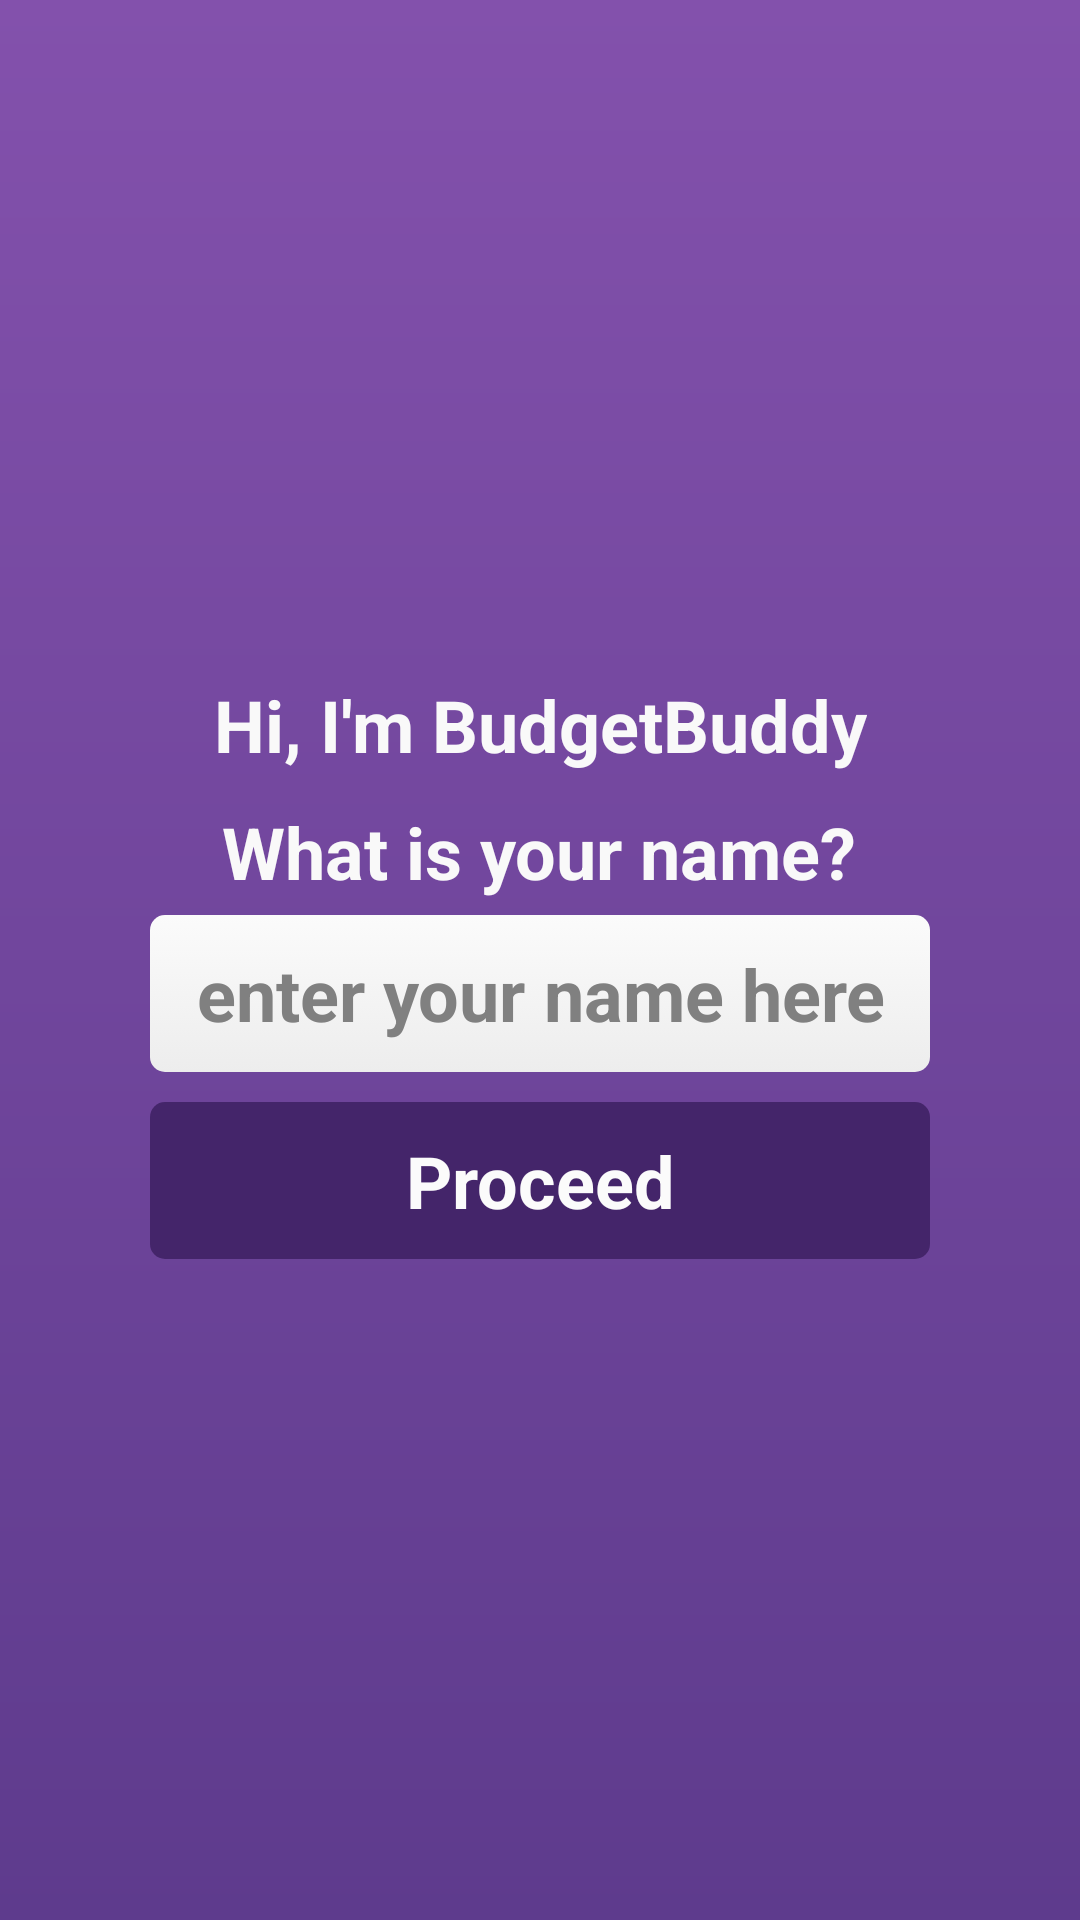

This screen was rendered from an Android layout file. Write that file and the resources it references.
<!-- AndroidManifest.xml: application theme AppTheme -->
<!-- res/layout/login_screen.xml -->
<RelativeLayout xmlns:android="http://schemas.android.com/apk/res/android"
    xmlns:tools="http://schemas.android.com/tools"
    style="@style/PurpleLayoutStyle"
    android:layout_width="match_parent"
    android:layout_height="match_parent"
    android:paddingLeft="50dp"
    android:paddingRight="50dp"
    android:gravity="center"
    tools:context="${relativePackage}.${activityClass}" >

    <LinearLayout
        android:layout_width="match_parent"
        android:layout_height="wrap_content"
        android:gravity="center"
        android:orientation="vertical" >

        <TextView
            style="@style/FixedTextStyle"
            android:padding="5dp"
            android:textStyle="bold"
            android:layout_width="wrap_content"
            android:layout_height="wrap_content"
            android:text="Hi, I'm BudgetBuddy" />
        <TextView
            style="@style/FixedTextStyle"
            android:padding="5dp"
            android:textStyle="bold"
            android:layout_width="wrap_content"
            android:layout_height="wrap_content"
            android:text="What is your name?" />

        <EditText
            android:id="@+id/etPersonName"
            style="@style/EditTextStyle"
            android:layout_width="match_parent"
            android:layout_height="wrap_content"
            android:inputType="textCapWords"
            android:singleLine="true"
            android:text=""
            android:hint="enter your name here"
            android:textStyle="bold" />

        <Button
            android:id="@+id/btnLogin"
            style="@style/ButtonStyle"
            android:layout_marginTop="10dp"
            android:layout_width="match_parent"
            android:layout_height="wrap_content"
            android:text="Proceed"
            android:textStyle="bold">
            <requestFocus />            
        </Button>

        </LinearLayout>

</RelativeLayout>
<!-- resources referenced by this layout -->
<resources>
  <style name="EditTextStyle" parent="android:style/Widget.EditText">
          <item name="android:background">@drawable/textedit_background</item>
          <item name="android:padding">10dp</item>
          <item name="android:spacing">0dp</item>
          <item name="android:textColor">@color/dark_purple</item>
          <item name="android:textSize">24sp</item>
          <item name="android:gravity">center</item>
      </style>
  <style name="FixedTextStyle" parent="android:style/Widget.TextView">
          <item name="android:padding">0dp</item>
          <item name="android:spacing">0dp</item>
          <item name="android:textColor">@color/text</item>
          <item name="android:textSize">24sp</item>
          <item name="android:gravity">center</item>
      </style>
  <style name="AppTheme" parent="AppBaseTheme">
          
      </style>
  <color name="light_gray">#FFFBFBFB</color>
  <!-- drawable btn_backgound (drawable-hdpi) -->
  <?xml version="1.0" encoding="utf-8"?>
  <selector xmlns:android="http://schemas.android.com/apk/res/android">
  
      <item android:drawable="@drawable/btn_bg_active" android:state_focused="true"/>
      <item android:drawable="@drawable/btn_bg_active" android:state_pressed="true"/>
      <item android:drawable="@drawable/btn_bg"/>
  
  </selector>
  <!-- drawable textedit_background (drawable-hdpi) -->
  <?xml version="1.0" encoding="utf-8"?>
  <selector xmlns:android="http://schemas.android.com/apk/res/android">
  
      <item android:drawable="@drawable/textedit_bg_active" android:state_focused="true"/>
      <item android:drawable="@drawable/textedit_bg_active" android:state_pressed="true"/>
      <item android:drawable="@drawable/textedit_bg"/>
  
  </selector>
  <color name="dark_purple">#FF5E3B8D</color>
  <color name="text">#FFF9F9F9</color>
  <!-- drawable screen_background (drawable-hdpi) -->
  <?xml version="1.0" encoding="utf-8"?>
  <shape xmlns:android="http://schemas.android.com/apk/res/android"
      android:shape="rectangle" >
  
      <gradient
          android:angle="90"
          android:endColor="@color/light_purple"
          android:startColor="@color/dark_purple" />
  
      <corners android:radius="0dp" />
  
  </shape>
  <style name="AppBaseTheme" parent="android:style/Theme.NoTitleBar">
          
      </style>
  <!-- drawable btn_bg_active (drawable-hdpi) -->
  <?xml version="1.0" encoding="utf-8"?>
  <shape xmlns:android="http://schemas.android.com/apk/res/android"
      android:shape="rectangle" >
  
      <gradient
          android:angle="90"
          android:endColor="@color/super_dark_purple"
          android:startColor="@color/very_dark_purple" />
  
      <corners android:radius="5dp" />
  
  </shape>
  <!-- drawable btn_bg (drawable-hdpi) -->
  <?xml version="1.0" encoding="utf-8"?>
  <shape xmlns:android="http://schemas.android.com/apk/res/android"
      android:shape="rectangle" >
  
      <gradient
          android:angle="90"
          android:endColor="@color/very_dark_purple"
          android:startColor="@color/very_dark_purple" />
  
      <corners android:radius="5dp" />
  
  </shape>
  <!-- drawable textedit_bg_active (drawable-hdpi) -->
  <?xml version="1.0" encoding="utf-8"?>
  <shape xmlns:android="http://schemas.android.com/apk/res/android"
      android:shape="rectangle" >
  
      <gradient
          android:angle="90"
          android:endColor="@color/light_gray"
          android:startColor="@color/light_gray" />
  
      <corners android:radius="5dp" />
  
  </shape>
  <!-- drawable textedit_bg (drawable-hdpi) -->
  <?xml version="1.0" encoding="utf-8"?>
  <shape xmlns:android="http://schemas.android.com/apk/res/android"
      android:shape="rectangle" >
  
      <gradient
          android:angle="90"
          android:endColor="@color/light_gray"
          android:startColor="@color/dark_gray" />
  
      <corners android:radius="5dp" />
  
  </shape>
  <color name="light_purple">#FF8351AC</color>
  <color name="super_dark_purple">#FF371C5C</color>
  <color name="very_dark_purple">#FF44256A</color>
  <color name="dark_gray">#FFEDEDED</color>
</resources>
